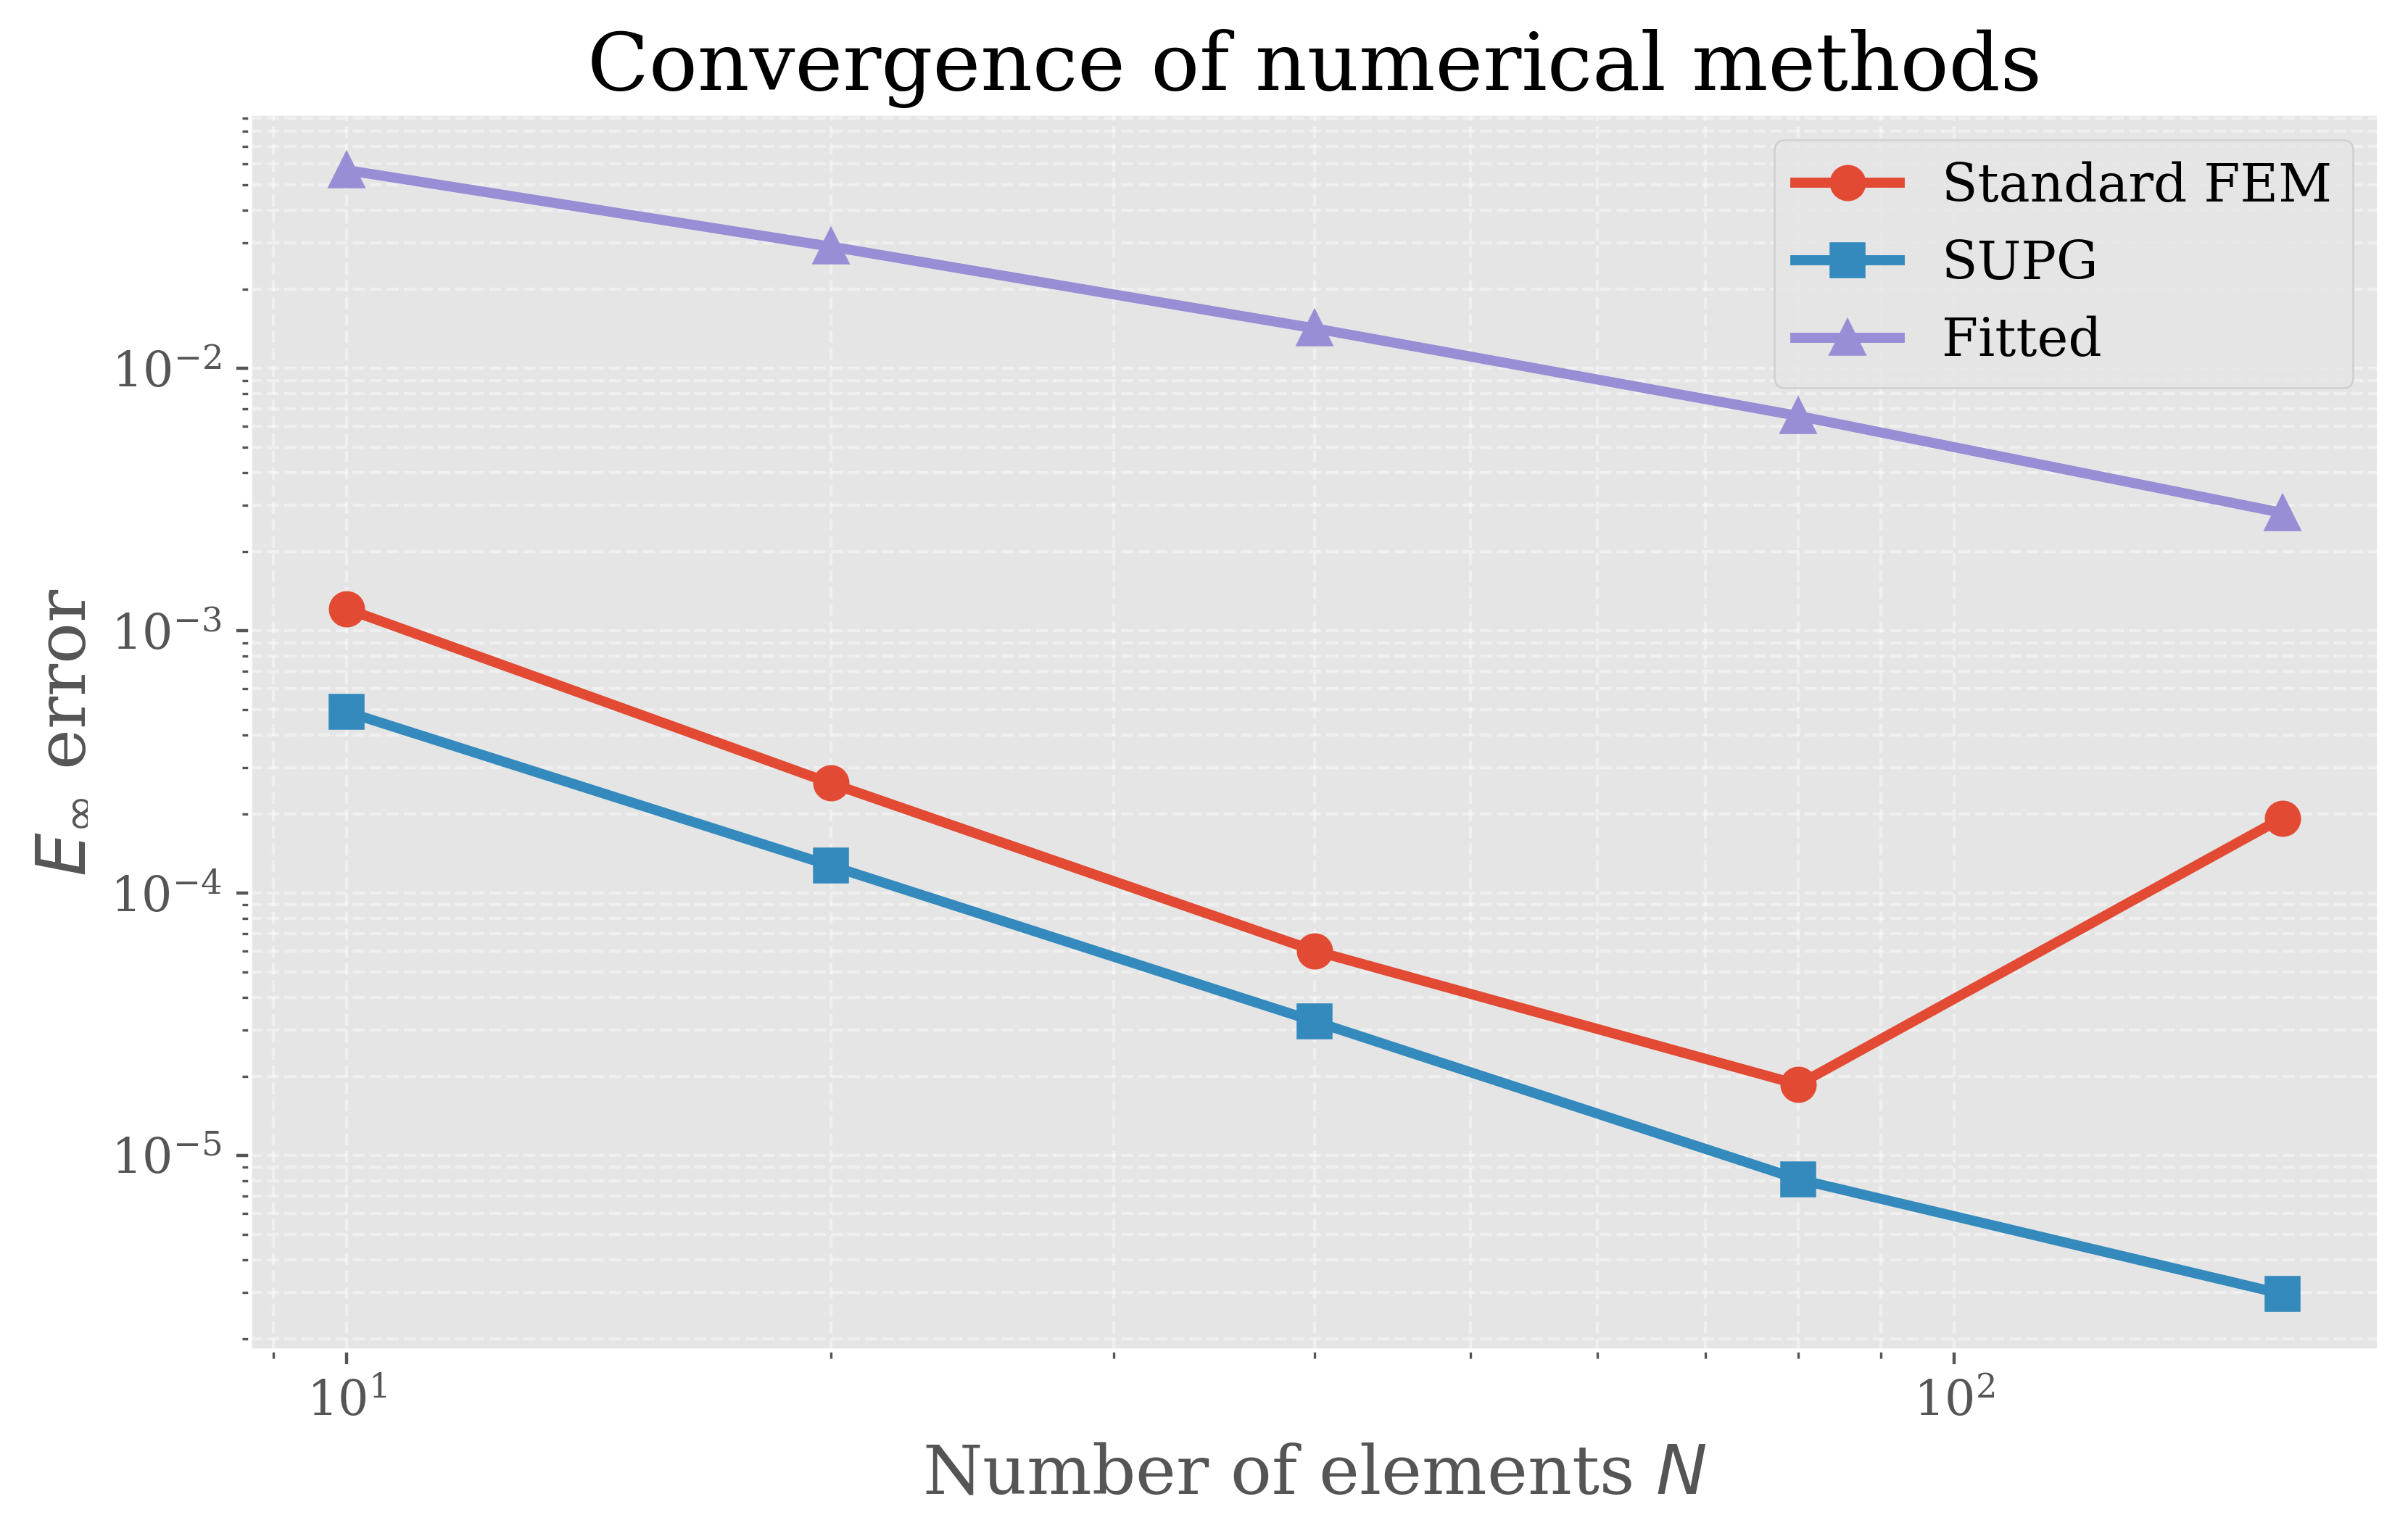

The Python source for this figure:
import numpy as np
import matplotlib.pyplot as plt

# ============================================
# STYLE SETTINGS
# ============================================

plt.style.use('ggplot')

plt.rcParams.update({
    "font.family": "serif",
    "font.size": 13,
    "axes.titlesize": 20,
    "axes.labelsize": 17,
    "legend.fontsize": 13,
    "xtick.labelsize": 12,
    "ytick.labelsize": 12
})

# ============================================
# EXPERIMENTAL DATA
# epsilon = 1e-3
# ============================================

N_values = np.array([10, 20, 40, 80, 160])

fem_errors = np.array([
    1.21e-3,
    2.62e-4,
    6.02e-5,
    1.86e-5,
    1.93e-4
])

supg_errors = np.array([
    4.90e-4,
    1.27e-4,
    3.24e-5,
    8.10e-6,
    2.96e-6
])

fitted_errors = np.array([
    5.69e-2,
    2.91e-2,
    1.42e-2,
    6.58e-3,
    2.81e-3
])

# ============================================
# CREATE FIGURE
# ============================================

fig, ax = plt.subplots(figsize=(8.5, 5.5))

# ============================================
# PLOTS
# ============================================

ax.loglog(
    N_values,
    fem_errors,
    'o-',
    linewidth=2.5,
    markersize=8,
    label='Standard FEM'
)

ax.loglog(
    N_values,
    supg_errors,
    's-',
    linewidth=2.5,
    markersize=8,
    label='SUPG'
)

ax.loglog(
    N_values,
    fitted_errors,
    '^-',
    linewidth=2.5,
    markersize=8,
    label='Fitted'
)

# ============================================
# LABELS AND TITLE
# ============================================

ax.set_xlabel('Number of elements $N$')
ax.set_ylabel(r'$E_{\infty}$ error')

ax.set_title(
    r'Convergence of numerical methods'
)

# ============================================
# GRID
# ============================================

ax.grid(
    True,
    which='both',
    linestyle='--',
    linewidth=0.8,
    alpha=0.4
)

# ============================================
# LEGEND
# ============================================

ax.legend(
    loc='upper right',
    frameon=True
)

# ============================================
# SAVE FIGURE
# ============================================

plt.tight_layout()

plt.savefig(
    'convergence_analysis.png',
    dpi=400,
    bbox_inches='tight'
)

plt.show()

# ============================================
# PRINT TABLE
# ============================================

print("\n================ CONVERGENCE TABLE ================\n")

print(f"{'N':>6} {'FEM':>15} {'SUPG':>15} {'Fitted':>15}")

for i in range(len(N_values)):
    print(
        f"{N_values[i]:>6} "
        f"{fem_errors[i]:>15.6e} "
        f"{supg_errors[i]:>15.6e} "
        f"{fitted_errors[i]:>15.6e}"
    )
